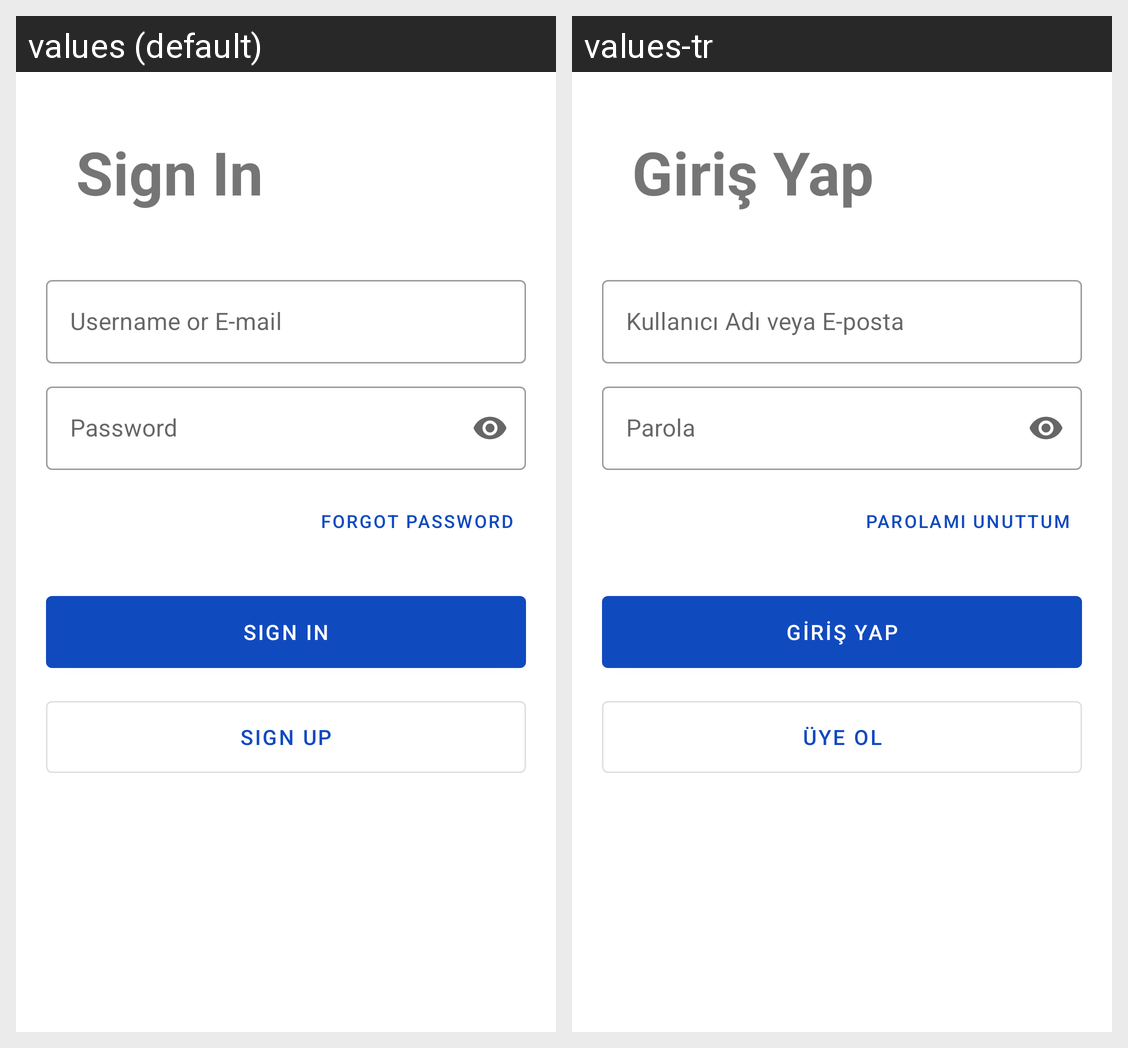

Strings drawn on this Android screen and how each of the app's shown locales translates them:
Android screen res/layout/fragment_login.xml rendered under 2 locales, left to right: values (default), values-tr. Device: Nexus 5 (rendered at 1080×1920; each locale shown at half size, 540×960, under a caption strip naming it); theme Theme.DisasterResponsePlatform.
Strings drawn on this screen, with the default value and each locale's value (text and hints the layout hard-codes, and strings that could not be matched under every locale, appear in the picture but are not listed):

sign_in_camel
  values: Sign In
  values-tr: Giriş Yap

username_or_email
  values: Username or E-mail
  values-tr: Kullanıcı Adı veya E-posta

password
  values: Password
  values-tr: Parola

forgot_password
  values: Forgot Password
  values-tr: Parolamı Unuttum

sign_in
  values: SIGN IN
  values-tr: GİRİŞ YAP

sign_up
  values: SIGN UP
  values-tr: ÜYE OL
